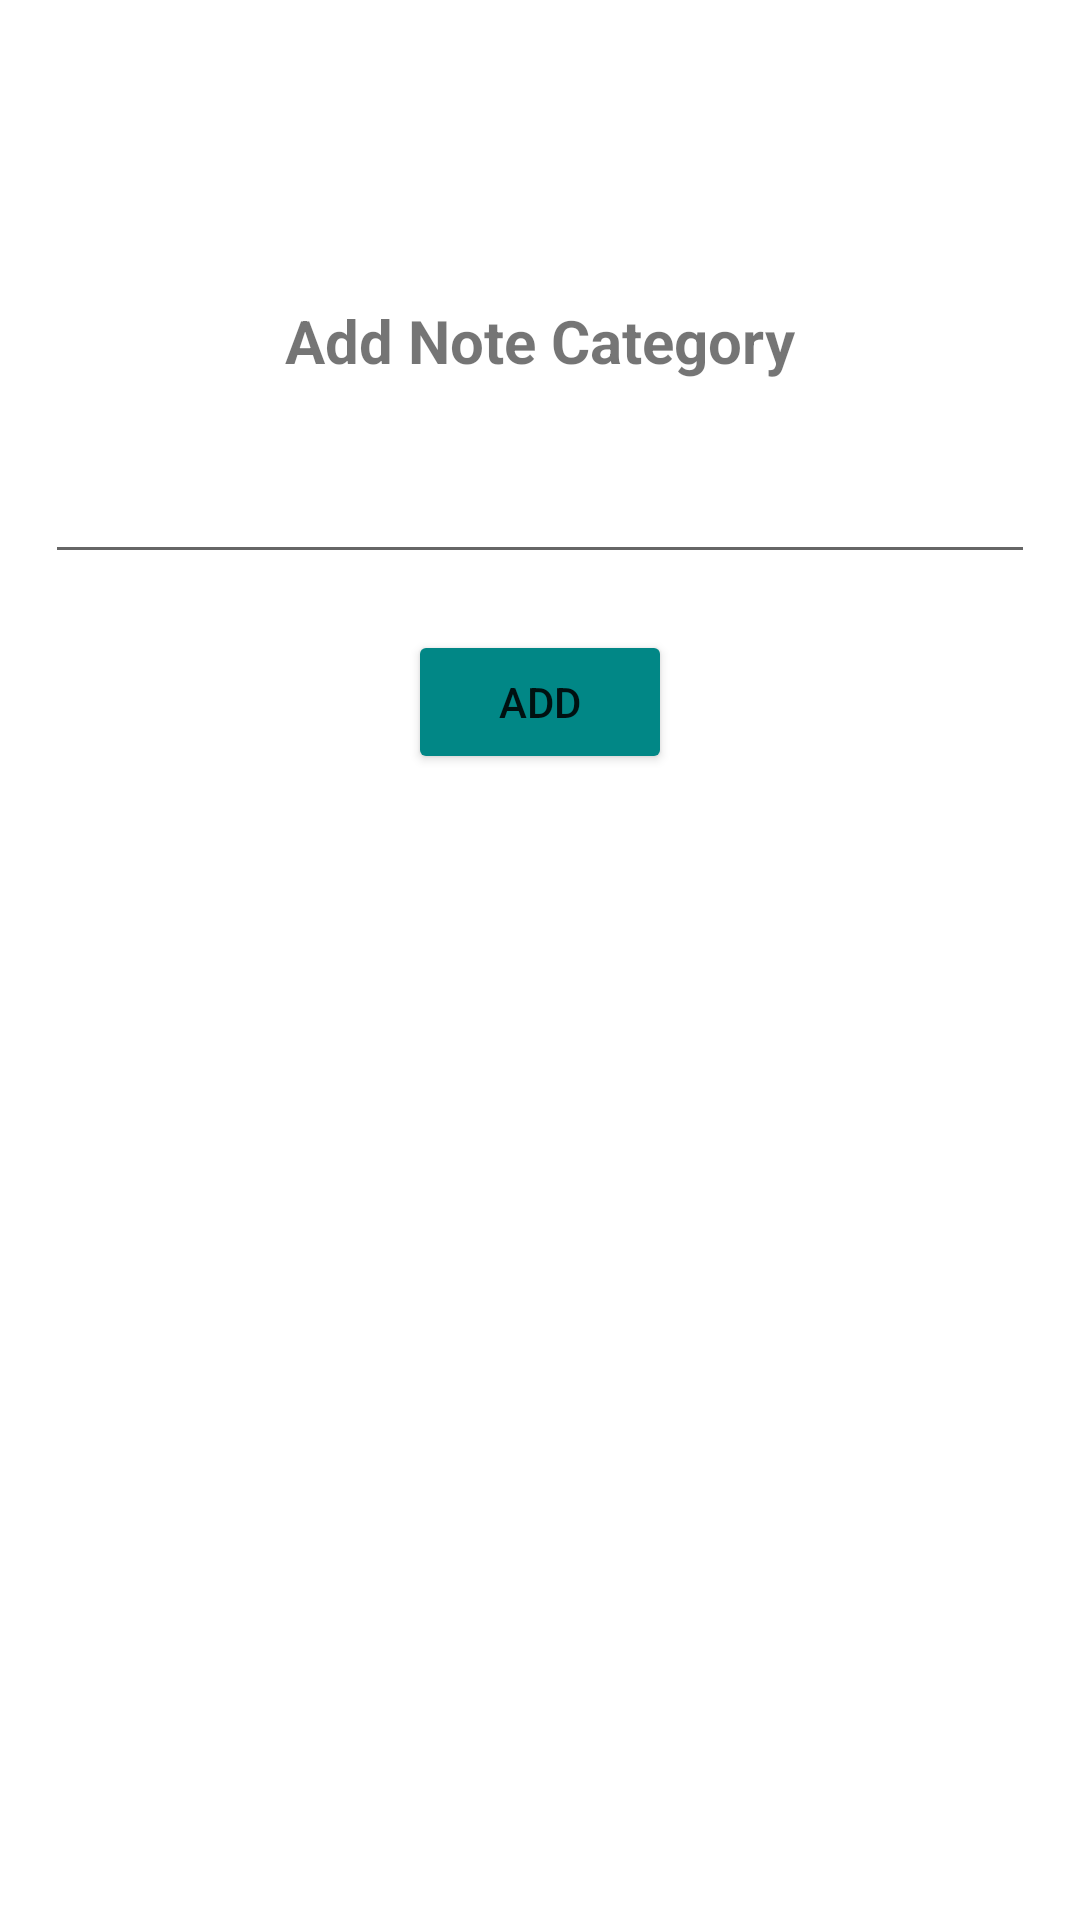

Here is an Android app screen rendered from its layout file. Give the layout XML and the strings, colors and styles it references.
<!-- AndroidManifest.xml: application theme Theme.Note_CRRK_Android -->
<!-- res/layout/activity_add_category.xml -->
<?xml version="1.0" encoding="utf-8"?>
<RelativeLayout xmlns:android="http://schemas.android.com/apk/res/android"
    xmlns:app="http://schemas.android.com/apk/res-auto"
    xmlns:tools="http://schemas.android.com/tools"
    android:layout_width="match_parent"
    android:layout_height="match_parent"
    tools:context=".activity.AddCategoryActivity">

    <TextView
        android:layout_width="wrap_content"
        android:layout_height="wrap_content"
        android:layout_centerHorizontal="true"
        android:layout_marginTop="100dp"
        android:textStyle="bold"
        android:textSize="20sp"
        android:text="Add Note Category"/>

    <EditText
        android:id="@+id/et_add_category"
        android:layout_width="match_parent"
        android:layout_height="wrap_content"
        android:layout_marginTop="150dp"
        android:layout_marginStart="15dp"
        android:layout_marginEnd="15dp"/>

    <Button
        android:id="@+id/btn_add_category"
        android:layout_width="wrap_content"
        android:layout_height="wrap_content"
        android:text="Add"
        android:layout_centerHorizontal="true"
        android:layout_marginTop="210dp"
        android:backgroundTint="@color/teal_700"/>


</RelativeLayout>
<!-- resources referenced by this layout -->
<resources>
  <style name="Theme.Note_CRRK_Android" parent="Theme.MaterialComponents.DayNight.DarkActionBar">
          
          <item name="colorPrimary">@color/purple_500</item>
          <item name="colorPrimaryVariant">@color/purple_700</item>
          <item name="colorOnPrimary">@color/white</item>
          
          <item name="colorSecondary">@color/teal_200</item>
          <item name="colorSecondaryVariant">@color/teal_700</item>
          <item name="colorOnSecondary">@color/black</item>
          
          <item name="android:statusBarColor" tools:targetApi="l">?attr/colorPrimaryVariant</item>
          
      </style>
  <!-- not gathered from this repository: default colours our renderer supplied (Android Studio template values) -->
  <color name="purple_500">#FF6200EE</color>
  <color name="purple_700">#FF3700B3</color>
  <color name="teal_200">#FF03DAC5</color>
  <color name="teal_700">#FF018786</color>
  <color name="black">#FF000000</color>
  <color name="white">#FFFFFFFF</color>
</resources>
